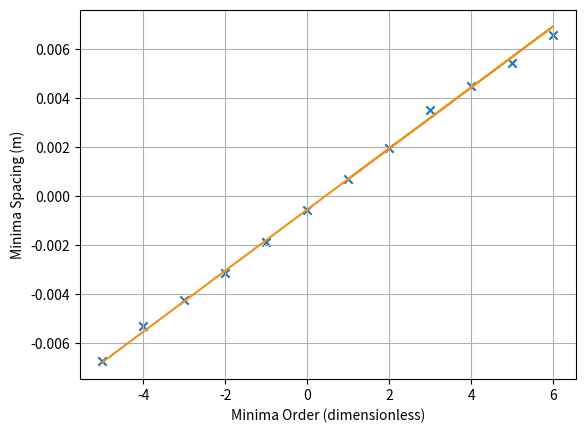

Python code for this plot: (Note: this script raises an exception after producing the figure.)
import numpy as np
import matplotlib.pyplot as plt

#Specify data
m = np.array([1,2,3,4,5,6,0,-1,-2,-3,-4,-5])
rel_spacing = np.array([0.69,1.97,3.49,4.49,5.41,6.56,-0.56,-1.88,-3.13,-4.25,-5.29,-6.73])/1000
#y_error = np.zeros_like(rel_spacing)
y_error = rel_spacing*0.01

#Preliminary plot of points
plt.scatter(m,rel_spacing,marker='x')
plt.xlabel('Minima Order (dimensionless)')
plt.ylabel('Minima Spacing (m)')


#Linear Least Squares Regression
fit_space,cov_space = np.polyfit(m,rel_spacing,1,w=1/y_error,cov=True)
sig_0 = np.sqrt(cov_space[0,0]) #The uncertainty in the slope
sig_1 = np.sqrt(cov_space[1,1]) #The uncertainty in the intercept
pSpace=np.poly1d(fit_space)

#Output relevant parameters
print('Slope = %.3e +/- %.3e' %(fit_space[0],sig_0))
print('Intercept = %.3e +/- %.3e' %(fit_space[1],sig_1))


#Plot fitted data

plt.plot(m,pSpace(m),color='#ED9121')
plt.grid()
plt.errorbar(m,rel_spacing,yerr=y_error,linestyle='none', mew=2, ms=3, capsize=0,color='black')
plt.show()

sigma_lamda = 1e-09
sigma_d = 20e-06
sigma_f = 1e-03
lamda = 670e-09
f = 500e-03
d = 230e-06
sigma_s = np.sqrt((sigma_lamda*f/d)**2+(sigma_f*lamda/d)**2+(sigma_d*lamda*f/(d**2))**2)
print(sigma_s)
